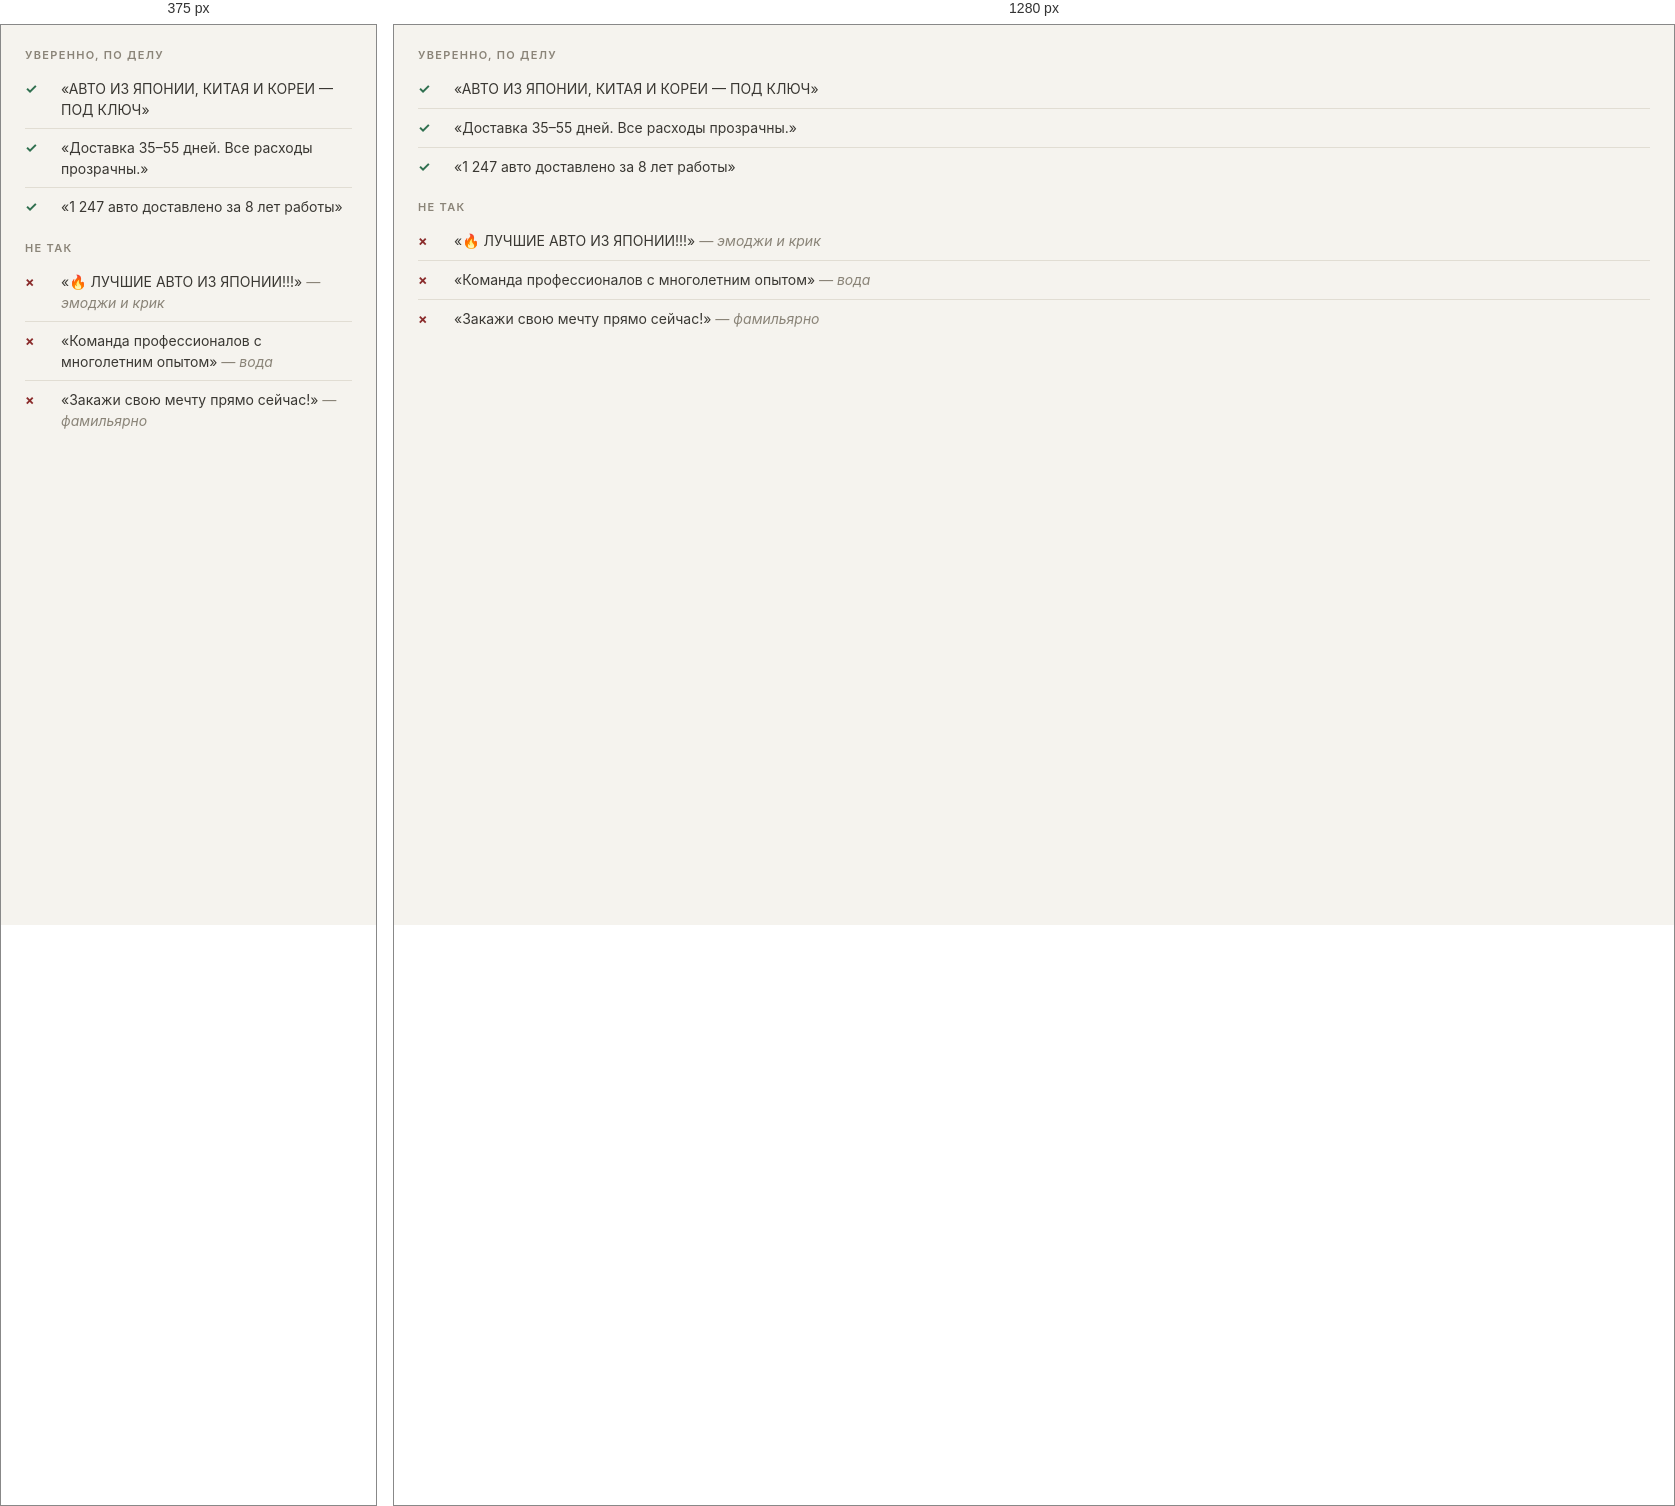
Rendered at 375 px and 1280 px, left to right.

<!-- file: voice.html -->
<!doctype html>
<html lang="ru"><head><meta charset="utf-8"><title>Voice</title>
<link rel="stylesheet" href="../colors_and_type.css">
<style>
  body { padding: 24px; }
  .row { display: grid; grid-template-columns: 24px 1fr; gap: 12px; padding: 8px 0; border-bottom: 1px solid var(--border-soft); align-items: start; }
  .row:last-child { border: 0; }
  .ok { color: var(--success); font-weight: 700; font-size: 14px; }
  .no { color: var(--accent); font-weight: 700; font-size: 14px; }
  .text { font-size: 14px; line-height: 1.5; color: var(--ink-30); }
  .text strong { color: var(--ink-10); }
  h4 { font-size: 11px; letter-spacing: 0.12em; text-transform: uppercase; color: var(--fg-muted); margin: 0 0 8px; font-weight: 600; }
  section { margin-bottom: 16px; }
  section:last-child { margin: 0; }
</style></head>
<body>
<section>
  <h4>Уверенно, по делу</h4>
  <div class="row"><span class="ok">✓</span><span class="text">«АВТО ИЗ ЯПОНИИ, КИТАЯ И КОРЕИ — ПОД КЛЮЧ»</span></div>
  <div class="row"><span class="ok">✓</span><span class="text">«Доставка 35–55 дней. Все расходы прозрачны.»</span></div>
  <div class="row"><span class="ok">✓</span><span class="text">«1 247 авто доставлено за 8 лет работы»</span></div>
</section>
<section>
  <h4>Не так</h4>
  <div class="row"><span class="no">×</span><span class="text">«🔥 ЛУЧШИЕ АВТО ИЗ ЯПОНИИ!!!» <em style="color:var(--fg-muted)">— эмоджи и крик</em></span></div>
  <div class="row"><span class="no">×</span><span class="text">«Команда профессионалов с многолетним опытом» <em style="color:var(--fg-muted)">— вода</em></span></div>
  <div class="row"><span class="no">×</span><span class="text">«Закажи свою мечту прямо сейчас!» <em style="color:var(--fg-muted)">— фамильярно</em></span></div>
</section>
</body></html>


/* @media block from colors_and_type.css */
@media (max-width: 720px) {
  .container {
    padding-left: var(--container-pad-mobile);
    padding-right: var(--container-pad-mobile);
  }
  :root {
    --fs-display-xl: 56px;
    --fs-display-l:  44px;
    --fs-display-m:  32px;
    --fs-h3:         24px;
    --fs-h4:         20px;
  }
}